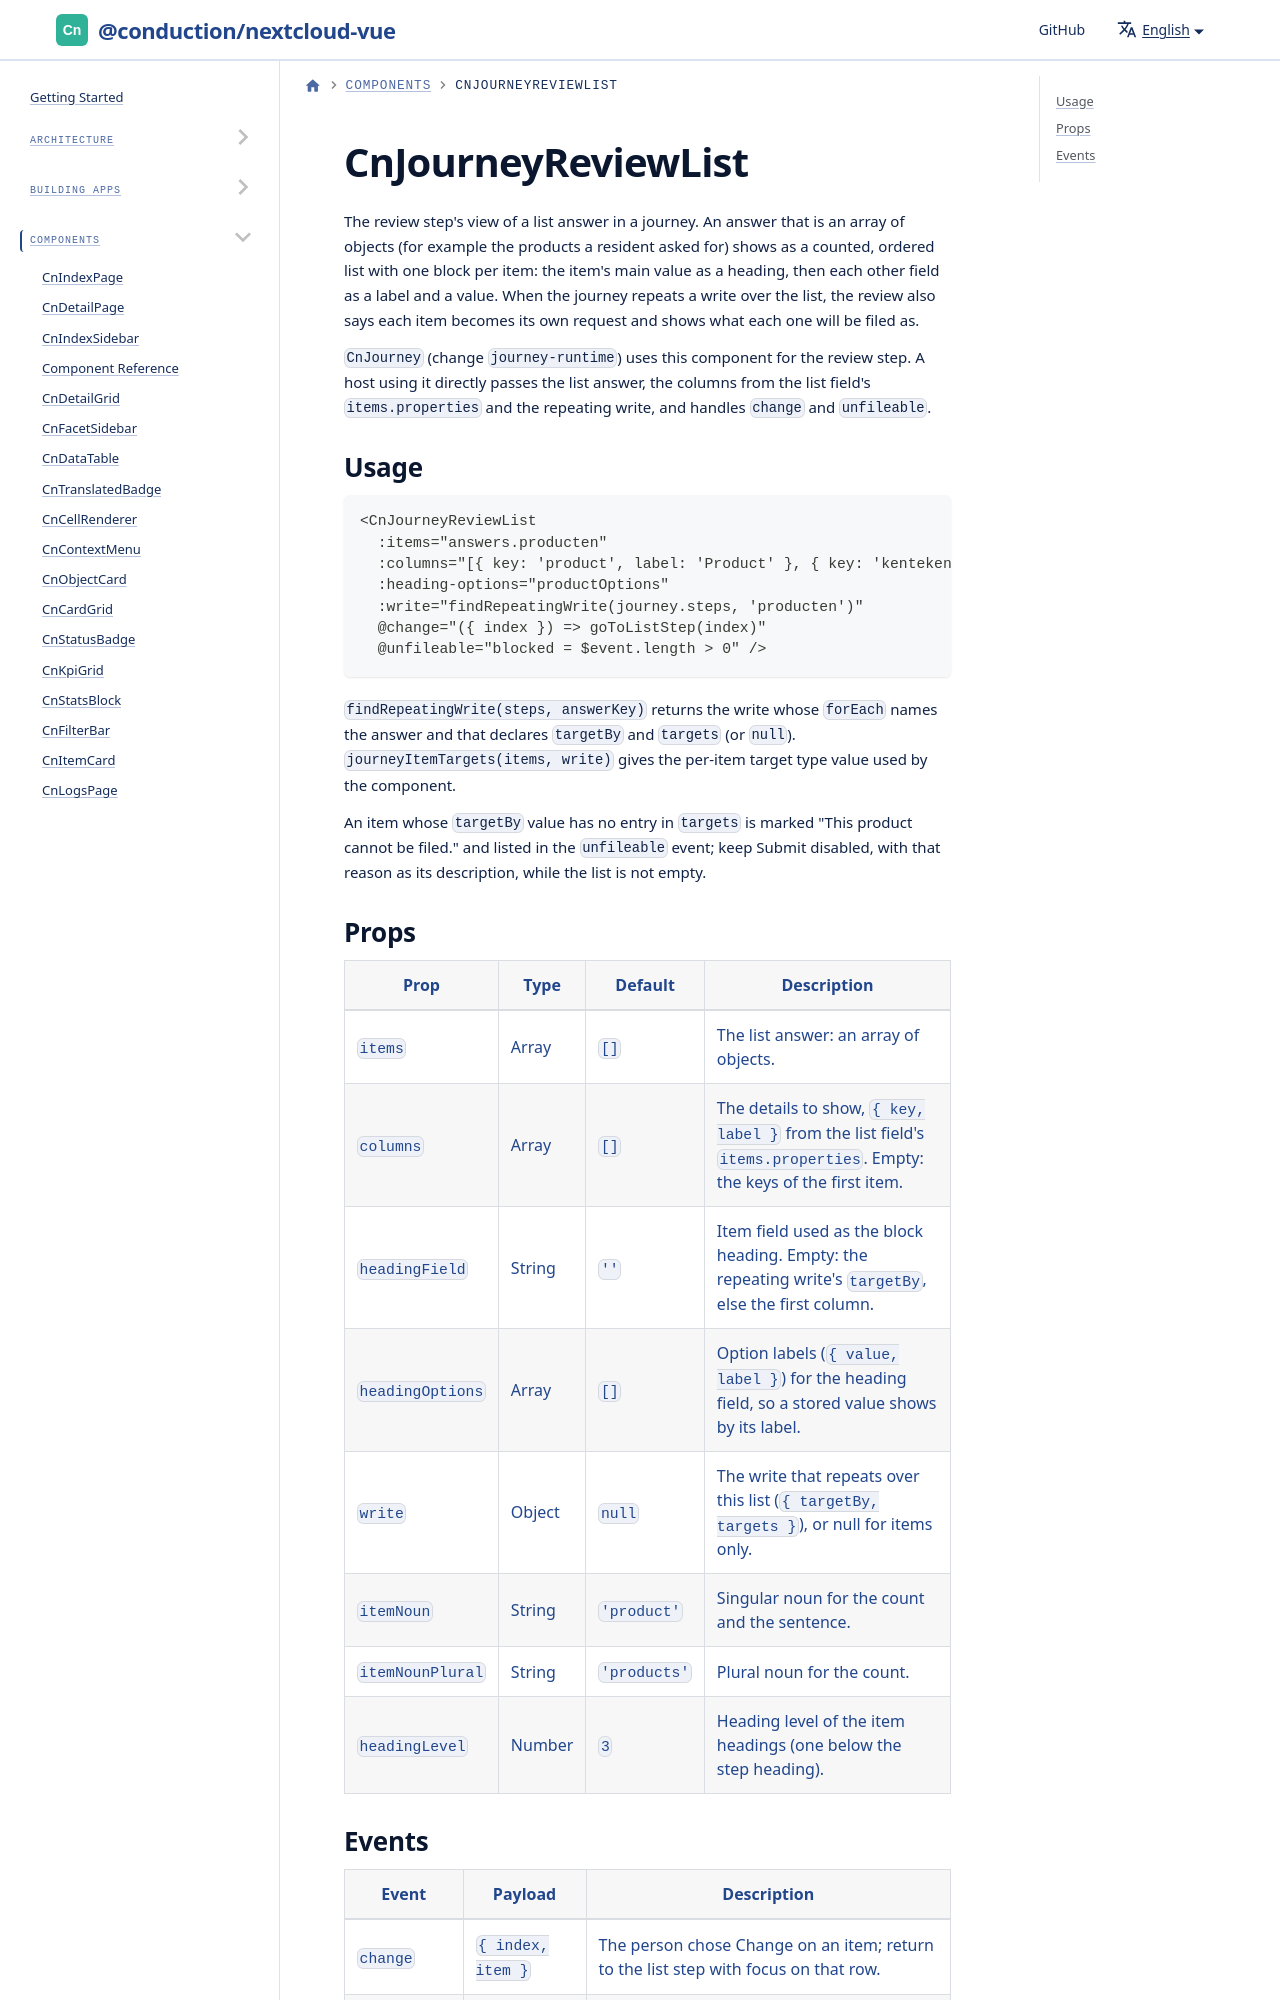

repository: ConductionNL/nextcloud-vue · page: docs/components/cn-journey-review-list/index.html · generator: docusaurus

# CnJourneyReviewList

The review step's view of a list answer in a journey. An answer that is an array of objects (for example the products a resident asked for) shows as a counted, ordered list with one block per item: the item's main value as a heading, then each other field as a label and a value. When the journey repeats a write over the list, the review also says each item becomes its own request and shows what each one will be filed as.
